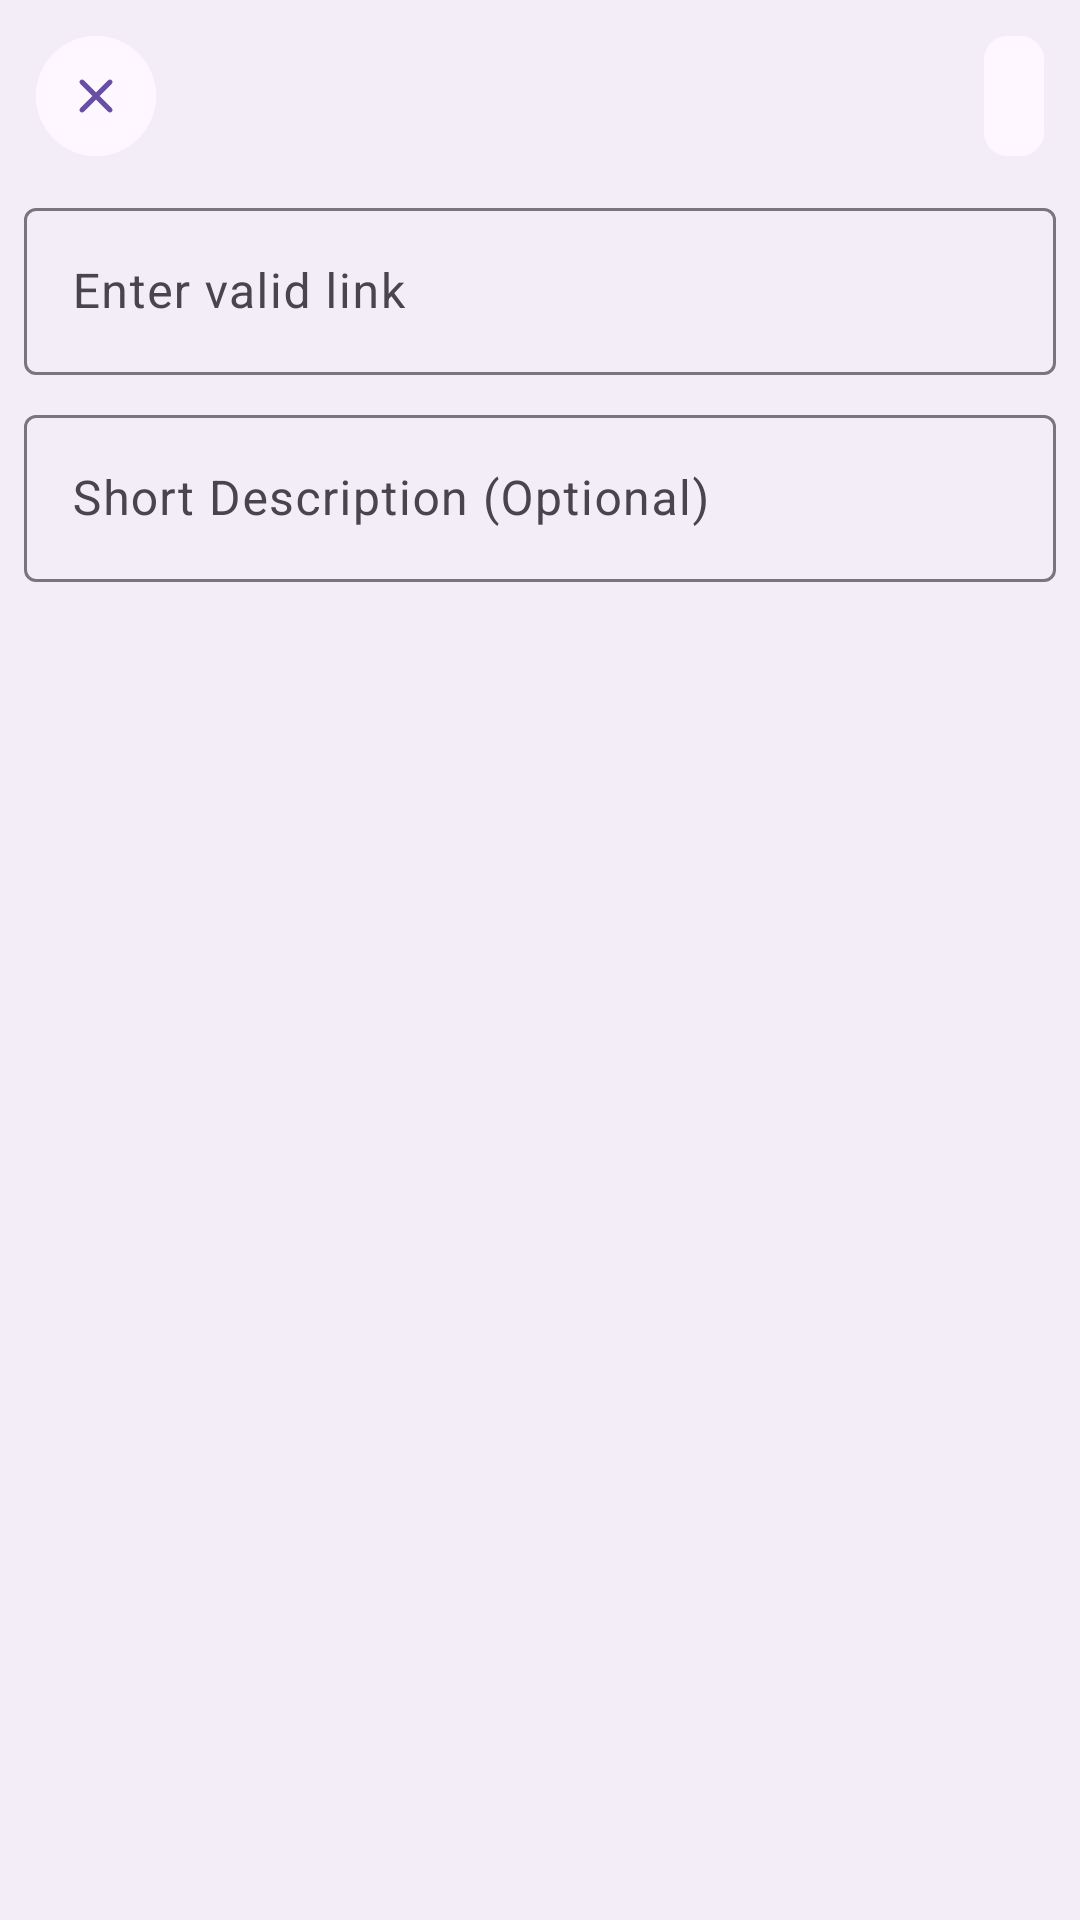

Android layout source for this screen:
<!-- AndroidManifest.xml: application theme Theme.LinkSaver -->
<!-- res/layout/bottom_sheet_add.xml -->
<?xml version="1.0" encoding="utf-8"?>
<androidx.constraintlayout.widget.ConstraintLayout xmlns:android="http://schemas.android.com/apk/res/android"
    xmlns:app="http://schemas.android.com/apk/res-auto"
    xmlns:tools="http://schemas.android.com/tools"
    android:layout_width="match_parent"
    android:layout_height="match_parent"
    android:background="?attr/colorSurfaceContainer"
    android:padding="@dimen/grid_1"
    tools:context="com.atech.linksaver.ui.fragment.add.AddBottomSheetFragment">

    <com.google.android.material.button.MaterialButton
        android:id="@+id/materialClose"
        style="?attr/materialIconButtonFilledStyle"
        android:layout_width="wrap_content"
        android:layout_height="wrap_content"
        android:backgroundTint="?colorSurface"
        app:icon="@drawable/round_close_24"
        app:iconTint="?attr/colorPrimary"
        app:layout_constraintStart_toStartOf="parent"
        app:layout_constraintTop_toTopOf="parent" />

    <com.google.android.material.button.MaterialButton
        android:id="@+id/materialDone"
        style="?attr/materialIconButtonFilledStyle"
        android:layout_width="wrap_content"
        android:layout_height="wrap_content"
        android:backgroundTint="?colorSurface"
        app:cornerRadius="@dimen/grid_1"
        app:icon="@drawable/round_done_24"
        app:iconTint="?attr/colorPrimary"
        app:layout_constraintEnd_toEndOf="parent"
        app:layout_constraintTop_toTopOf="parent" />

    <com.google.android.material.textfield.TextInputLayout
        android:id="@+id/textInputLayoutLink"
        android:layout_width="match_parent"
        android:layout_height="wrap_content"
        android:layout_marginTop="@dimen/grid_1"
        android:hint="@string/enter_link"
        app:layout_constraintTop_toBottomOf="@+id/materialClose"
        tools:layout_editor_absoluteX="8dp">

        <com.google.android.material.textfield.TextInputEditText
            android:layout_width="match_parent"
            android:layout_height="wrap_content"
            android:inputType="textMultiLine" />
    </com.google.android.material.textfield.TextInputLayout>

    <com.google.android.material.textfield.TextInputLayout
        android:id="@+id/textInputLayoutShortDes"
        android:layout_width="match_parent"
        android:layout_height="wrap_content"
        android:layout_marginTop="@dimen/grid_1"
        android:hint="@string/short_description"
        app:layout_constraintTop_toBottomOf="@+id/textInputLayoutLink"
        tools:layout_editor_absoluteX="8dp">

        <com.google.android.material.textfield.TextInputEditText
            android:layout_width="match_parent"
            android:layout_height="wrap_content"
            android:inputType="textShortMessage|textCapSentences" />
    </com.google.android.material.textfield.TextInputLayout>

</androidx.constraintlayout.widget.ConstraintLayout>
<!-- resources referenced by this layout -->
<resources>
  <dimen name="grid_1">8dp</dimen>
  <!-- drawable round_close_24 (drawable) -->
  <vector xmlns:android="http://schemas.android.com/apk/res/android"
      android:width="24dp"
      android:height="24dp"
      android:tint="?attr/colorPrimary"
      android:viewportWidth="24"
      android:viewportHeight="24">
      <path
          android:fillColor="@android:color/white"
          android:pathData="M18.3,5.71c-0.39,-0.39 -1.02,-0.39 -1.41,0L12,10.59 7.11,5.7c-0.39,-0.39 -1.02,-0.39 -1.41,0 -0.39,0.39 -0.39,1.02 0,1.41L10.59,12 5.7,16.89c-0.39,0.39 -0.39,1.02 0,1.41 0.39,0.39 1.02,0.39 1.41,0L12,13.41l4.89,4.89c0.39,0.39 1.02,0.39 1.41,0 0.39,-0.39 0.39,-1.02 0,-1.41L13.41,12l4.89,-4.89c0.38,-0.38 0.38,-1.02 0,-1.4z" />
  </vector>
  <string name="enter_link">Enter valid link</string>
  <string name="short_description">Short Description (Optional)</string>
  <style name="Theme.LinkSaver" parent="Base.Theme.LinkSaver" />
  <style name="Base.Theme.LinkSaver" parent="Theme.Material3.DayNight.NoActionBar">
          
          <item name="android:statusBarColor">?attr/colorSurface</item>
          <item name="android:windowLightStatusBar">true</item>
      </style>
</resources>
